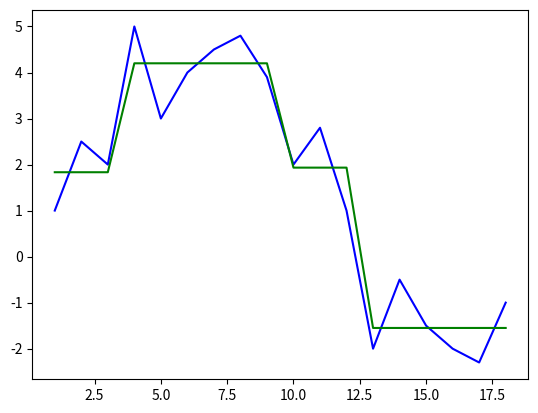

Python code for this plot:
import matplotlib.pyplot as plt


class Point:
    def __init__(self, x, y):
        self.x = x
        self.y = y

    def __repr__(self):
        return f'Point({self.x}, {self.y})'

    def __str__(self):
        return self.__repr__()

    def __eq__(self, other) -> bool:
        if self.x == other.x and self.y == other.y:
            return True
        return False

    def __hash__(self):
        return hash(f'{self.x}{self.y}')


def get_approximation_by_containers(containers: list):
    x = []
    y = []

    for container in containers:
        x.append(find_min_by_x_in_container(container).x)
        y.append(get_avg_y_in_container(container))
        x.append(find_max_by_x_in_container(container).x)
        y.append(get_avg_y_in_container(container))
    return x, y


def visualize_points(points: list[Point], containers: list):
    x = [point.x for point in points]
    y = [point.y for point in points]

    plt.plot(x, y, c='b')
    approximation_x, approximation_y = get_approximation_by_containers(containers)
    plt.plot(approximation_x, approximation_y, c='g')
    plt.show()


def calculate_container_dispersia(points: list[Point]):
    average_value = get_avg_y_in_container(points)
    return sum([(point.y - average_value)**2 for point in points]) / len(points)


def get_container_by_i(points: list[Point], i: int) -> list[Point]:
    return points[0:i]


def find_min_by_x_in_container(points: list[Point]):
    return min(points, key=lambda point: point.x)


def find_max_by_x_in_container(points: list[Point]):
    return max(points, key=lambda point: point.x)


def find_containers(points: list[Point]):
    containers = []  # list[list[Point]]

    uncontainerized_points = points.copy()

    print(f'Дисперсия - Контейнер: ')
    while len(uncontainerized_points) > 3:
        dispersias = {}  # [int, float]
        for i in range(3, len(uncontainerized_points)):
            curr_container = get_container_by_i(uncontainerized_points, i)
            dispersias[i] = calculate_container_dispersia(curr_container)

        best_i = list(dispersias.keys())[0]
        best_dispersia = list(dispersias.values())[0]
        for i, dispersia in dispersias.items():
            if dispersia < best_dispersia:
                best_i = i
                best_dispersia = dispersia

        if len(uncontainerized_points[best_i:len(uncontainerized_points)]) < 3:
            best_i = len(uncontainerized_points)

        container = get_container_by_i(uncontainerized_points, best_i)
        print(f'{best_dispersia} - {container}')
        containers.append(container)
        uncontainerized_points = uncontainerized_points[best_i:len(uncontainerized_points)]

    if len(uncontainerized_points) != 0:
        containers.append(uncontainerized_points)
        print(f'{best_dispersia} - {uncontainerized_points}')
        print('====')

    print()
    return containers


def find_container_by_x(containers: list, x: float):
    for container in containers:
        min = find_min_by_x_in_container(container).x
        max = find_max_by_x_in_container(container).x
        if min <= x <= max:
            return container
    raise Exception('Не удалось найти контейнер по x')


def get_avg_y_in_container(container: list[Point]):
    return sum([point.y for point in container]) / len(container)


def predict_y(containers: list, x: float):
    container = find_container_by_x(containers, x)
    return get_avg_y_in_container(container)


POINTS = [
    Point(1, 1.0),
    Point(2, 2.5),
    Point(3, 2.0),
    Point(4, 5.0),
    Point(5, 3.0),
    Point(6, 4.0),
    Point(7, 4.5),
    Point(8, 4.8),
    Point(9, 3.9),
    Point(10, 2.0),
    Point(11, 2.8),
    Point(12, 1.0),
    Point(13, -2.0),
    Point(14, -0.5),
    Point(15, -1.5),
    Point(16, -2.0),
    Point(17, -2.3),
    Point(18, -1.0)
]


def main():
    global POINTS

    points = POINTS.copy()
    print(points)

    containers = find_containers(points)
    containers_with_avg = {}
    for container in containers:
        containers_with_avg[get_avg_y_in_container(container)] = container
    print(containers_with_avg)

    test_points = [
        Point(4.5, predict_y(containers, 4.5)),
        Point(13.5, predict_y(containers, 13.5)),
        Point(17.2, predict_y(containers, 17.2))
    ]
    print(f'Предсказания:\n{test_points}')

    visualize_points(points, containers)


if __name__ == '__main__':
    main()

